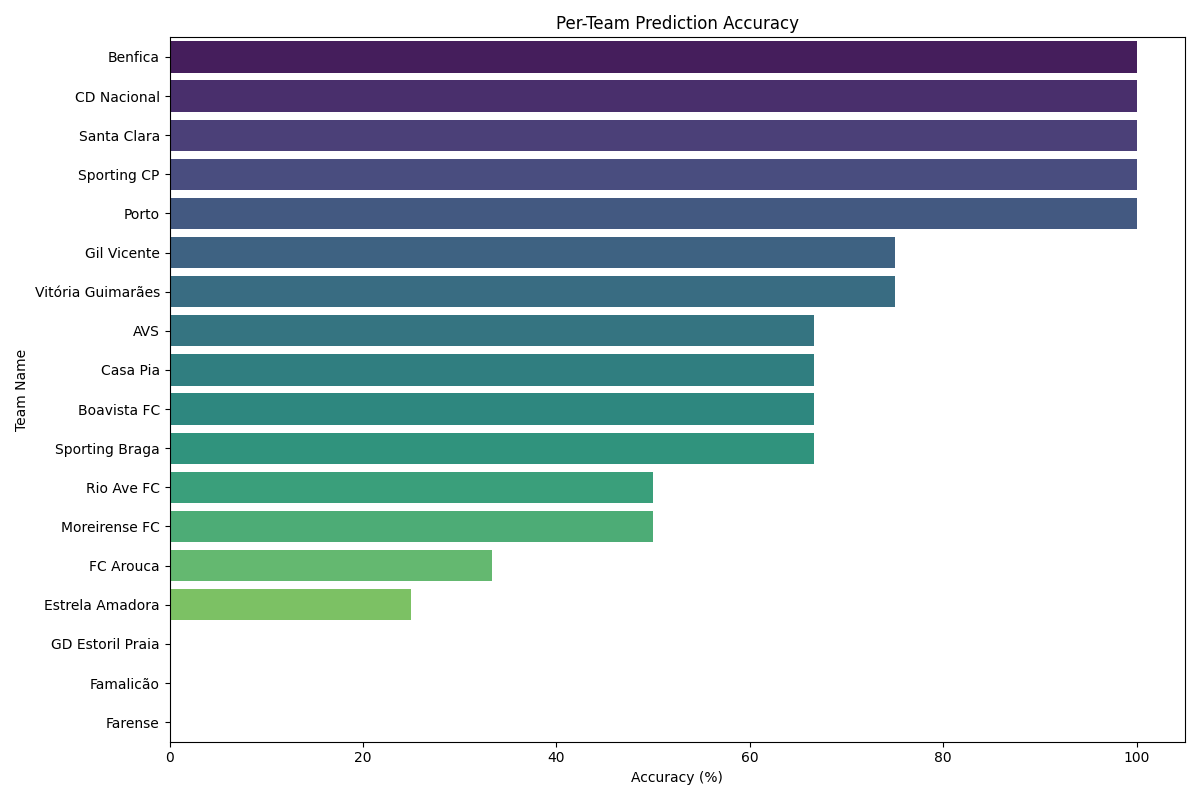

Source data for this figure (header and first rows):
team_name, Accuracy
Benfica, 100.0
CD Nacional, 100.0
Santa Clara, 100.0
Sporting CP, 100.0
Porto, 100.0
Gil Vicente, 75.0
Vitória Guimarães, 75.0
AVS, 66.67
Casa Pia, 66.67
Boavista FC, 66.67
Sporting Braga, 66.67
Rio Ave FC, 50.0
Moreirense FC, 50.0
FC Arouca, 33.33
Estrela Amadora, 25.0
GD Estoril Praia, 0.0
Famalicão, 0.0
Farense, 0.0
